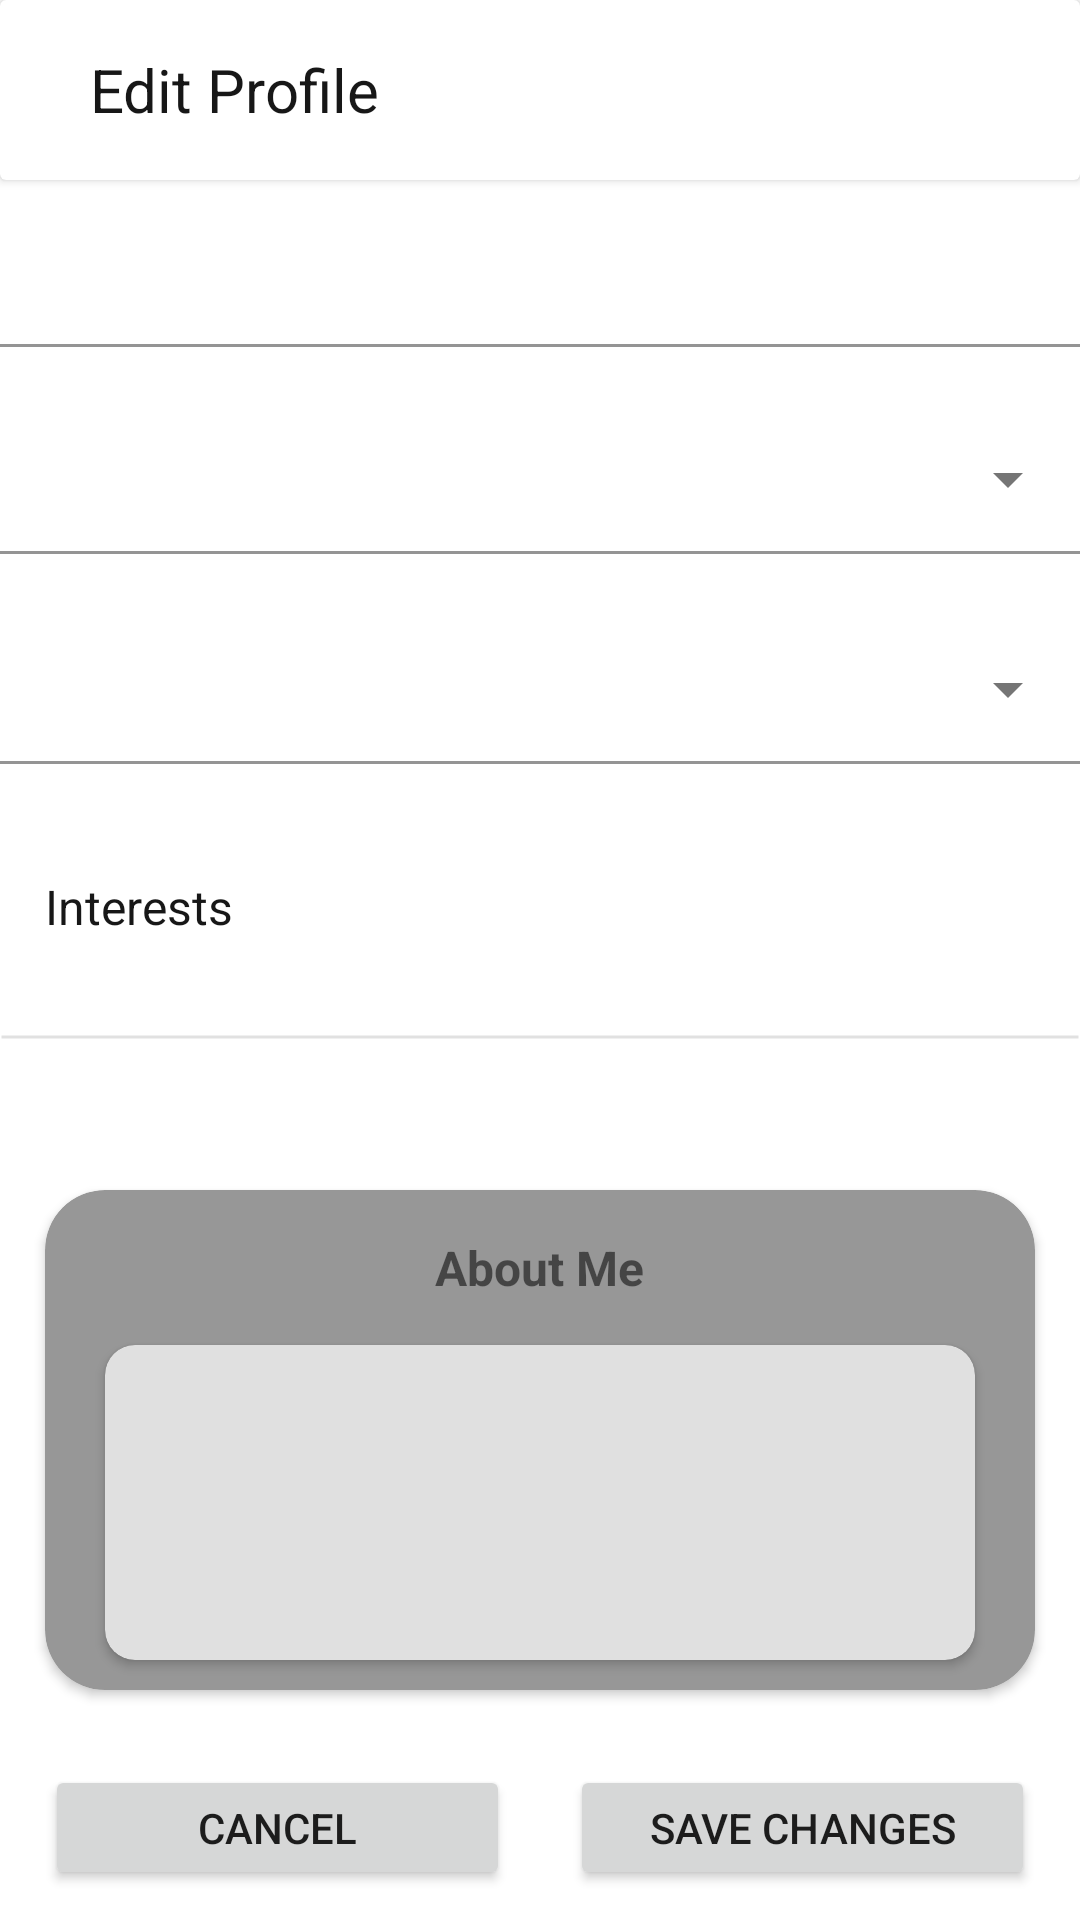

Here is an Android app screen rendered from its layout file. Give the layout XML and the strings, colors and styles it references.
<!-- AndroidManifest.xml: application theme Theme.UPANGChattingApp -->
<!-- res/layout/activity_edit_profile.xml -->
<?xml version="1.0" encoding="utf-8"?>
<LinearLayout xmlns:android="http://schemas.android.com/apk/res/android"
    xmlns:app="http://schemas.android.com/apk/res-auto"
    xmlns:tools="http://schemas.android.com/tools"
    android:layout_width="match_parent"
    android:layout_height="match_parent"
    android:orientation="vertical"
    tools:context=".EditProfile">

    <androidx.cardview.widget.CardView
        android:layout_width="match_parent"
        android:layout_height="60dp"
        android:gravity="center_vertical">
    <LinearLayout
        android:layout_width="match_parent"
        android:layout_height="60dp"
        android:gravity="center_vertical">



        <ImageButton
            android:id="@+id/btnBackEditProfile"
            android:background="@null"
            android:padding="5dp"
            android:layout_marginStart="10dp"
            android:layout_width="wrap_content"
            android:layout_height="wrap_content"
            android:src="@drawable/baseline_arrow_back_24"/>

        <TextView
            android:layout_width="wrap_content"
            android:layout_height="wrap_content"
            android:layout_marginStart="10dp"
            android:text="Edit Profile"
            android:textSize="20dp"
            android:textColor="@color/black" />


    </LinearLayout>
    </androidx.cardview.widget.CardView>

        <com.google.android.material.textfield.TextInputLayout
            android:layout_width="match_parent"
            android:layout_height="wrap_content">

            <EditText
                android:id="@+id/etFullNameRegister"
                android:digits="abcdefghijklmnopqrstuvwxyzABCDEFGHIJKLMNOPQRSTUVWXYZ "
                android:layout_width="match_parent"
                android:layout_height="wrap_content"
                android:background="@color/transparent"
                android:scrollHorizontally="true"
                android:singleLine="true"
                android:maxLength="35"
                android:inputType="textPersonName"
                android:textColor="@color/black"
                android:textColorHint="@color/gray2"
                android:textSize="16sp" />
        </com.google.android.material.textfield.TextInputLayout>

    <TextView
        android:id="@+id/tvFullNameError"
        android:layout_width="match_parent"
        android:layout_height="wrap_content"
        android:text="ERROR"
        android:gravity="end"
        android:layout_marginRight="10dp"
        android:visibility="invisible"
        android:textColor="@android:color/holo_red_light" />


    <com.google.android.material.textfield.TextInputLayout
        android:id="@+id/textInputLayout"
        style="@style/Widget.MaterialComponents.TextInputLayout.FilledBox.ExposedDropdownMenu"
        android:layout_width="match_parent"
        android:layout_height="wrap_content"
        android:layout_marginBottom="20dp" >



        <AutoCompleteTextView
            android:id="@+id/etCourseEdit"
            android:layout_width="match_parent"
            android:layout_height="50dp"
            android:padding="5dp"
            android:background="@color/transparent"
            android:inputType="none"
            android:textColor="@color/black"
            android:textColorHint="@color/black"
            android:textSize="16sp" />

    </com.google.android.material.textfield.TextInputLayout>

    <com.google.android.material.textfield.TextInputLayout
        style="@style/Widget.MaterialComponents.TextInputLayout.FilledBox.ExposedDropdownMenu"
        android:layout_width="match_parent"
        android:layout_height="wrap_content">

        <AutoCompleteTextView
            android:id="@+id/etYearLevelEdit"
            android:layout_width="match_parent"
            android:layout_height="50dp"
            android:padding="5dp"
            android:background="@color/transparent"
            android:inputType="none"
            android:textColor="@color/black"
            android:textColorHint="@color/black"
            android:textSize="16sp" />

    </com.google.android.material.textfield.TextInputLayout>

    <androidx.constraintlayout.widget.ConstraintLayout
        android:id="@+id/clEditInterest"
        android:layout_width="match_parent"
        android:layout_height="55dp"
        android:layout_marginTop="20dp">

        <TextView
            android:layout_width="wrap_content"
            android:layout_height="wrap_content"
            android:text="Interests"
            android:textColor="@color/black"
            android:textSize="16sp"
            android:layout_marginStart="15dp"
            app:layout_constraintBottom_toBottomOf="parent"
            app:layout_constraintStart_toStartOf="parent"
            app:layout_constraintTop_toTopOf="parent" />

        <ImageView
            android:layout_width="wrap_content"
            android:layout_height="wrap_content"
            android:layout_marginEnd="12dp"
            android:src="@drawable/baseline_keyboard_arrow_right_24"
            app:layout_constraintBottom_toBottomOf="parent"
            app:layout_constraintEnd_toEndOf="parent"
            app:layout_constraintTop_toTopOf="parent" />


    </androidx.constraintlayout.widget.ConstraintLayout>

    <ImageView
        android:layout_marginTop="15dp"
        android:layout_width="match_parent"
        android:layout_height="2dp"
        android:src="@drawable/line"/>

    <androidx.cardview.widget.CardView

        android:id="@+id/cardView"
        android:layout_width="match_parent"
        android:layout_height="wrap_content"
        android:layout_marginStart="15dp"
        android:layout_marginEnd="15dp"
        android:layout_marginTop="50dp"
        android:layout_marginBottom="20dp"
        app:cardBackgroundColor="@color/gray2"
        app:cardCornerRadius="20dp"
        app:layout_constraintBottom_toBottomOf="parent"
        app:layout_constraintEnd_toEndOf="parent"
        app:layout_constraintStart_toStartOf="parent"
        app:layout_constraintTop_toBottomOf="@+id/cardView2">


    <RelativeLayout
        android:layout_width="match_parent"
        android:layout_height="wrap_content"
        android:orientation="vertical">

    
    <TextView
        android:id="@+id/tvAboutMe"
        android:layout_width="wrap_content"
        android:layout_height="wrap_content"
        android:layout_centerHorizontal="true"
        android:layout_marginStart="15dp"
        android:layout_marginTop="15dp"
        android:layout_marginEnd="15dp"
        android:text="About Me"
        android:textSize="16dp"
        android:textStyle="bold" />

    <androidx.cardview.widget.CardView
        android:id="@+id/cvBiography"
        android:layout_width="match_parent"
        android:layout_height="wrap_content"
        android:layout_below="@id/tvAboutMe"
        android:layout_marginStart="20dp"
        android:layout_marginTop="15dp"
        android:layout_marginEnd="20dp"
        android:layout_marginBottom="10dp"
        app:cardBackgroundColor="@color/gray"
        app:cardCornerRadius="10dp">

        <EditText
            android:id="@+id/etBiography"
            android:background="@null"
            android:layout_width="match_parent"
            android:layout_height="85dp"
            android:layout_below="@id/tvAboutMe"
            android:layout_centerHorizontal="true"
            android:layout_marginStart="10dp"
            android:layout_marginTop="10dp"
            android:layout_marginEnd="10dp"
            android:layout_marginBottom="10dp"
            android:gravity="center|top"
            android:maxLength="100"
            android:text=""
            android:textSize="14sp"/>

    </androidx.cardview.widget.CardView>
    </RelativeLayout>
    </androidx.cardview.widget.CardView>


    <LinearLayout
        android:layout_width="match_parent"
        android:layout_height="wrap_content"
        android:layout_margin="5dp">

        <Button
            android:id="@+id/btnDecline"
            android:layout_width="match_parent"
            android:layout_marginBottom="5dp"
            android:layout_marginStart="10dp"
            android:layout_marginEnd="10dp"
            android:layout_height="wrap_content"
            android:layout_weight="1"
            android:text="Cancel" />

        <Button
            android:id="@+id/btnConfirm"
            android:layout_width="match_parent"
            android:layout_marginBottom="5dp"
            android:layout_marginStart="10dp"
            android:layout_marginEnd="10dp"
            android:layout_height="wrap_content"
            android:layout_weight="1"
            android:text="Save Changes" />


    </LinearLayout>


</LinearLayout>
<!-- resources referenced by this layout -->
<resources>
  <color name="black">#171717</color>
  <color name="gray">#E0E0E0</color>
  <color name="gray2">#979797</color>
  <color name="transparent">#00000000</color>
  <!-- drawable line (drawable) -->
  <?xml version="1.0" encoding="utf-8"?>
  <shape xmlns:android="http://schemas.android.com/apk/res/android" android:shape="line">
      <stroke
          android:width="1dp"
          android:color="#33696969"/>
  
      <size
          android:height="50dp"/>
  
  
  </shape>
  <style name="Theme.UPANGChattingApp" parent="Theme.MaterialComponents.DayNight.NoActionBar">
          
          <item name="colorPrimary">@color/primary_color</item>
          <item name="colorPrimaryVariant">@color/white</item>
          <item name="colorOnPrimary">@color/white</item>
          
          <item name="colorSecondary">@color/secondary_color</item>
          <item name="colorSecondaryVariant">@color/teal_700</item>
          <item name="colorOnSecondary">@color/black</item>
          
          <item name="android:statusBarColor">?attr/colorPrimaryVariant</item>
          <item name="android:navigationBarColor">@color/white</item>
          <item name="android:windowLightStatusBar">true</item>
          
      </style>
  <color name="primary_color">#D5AA36</color>
  <color name="white">#FDFDFD</color>
  <color name="secondary_color">#3E6213</color>
  <color name="teal_700">#FF018786</color>
</resources>
